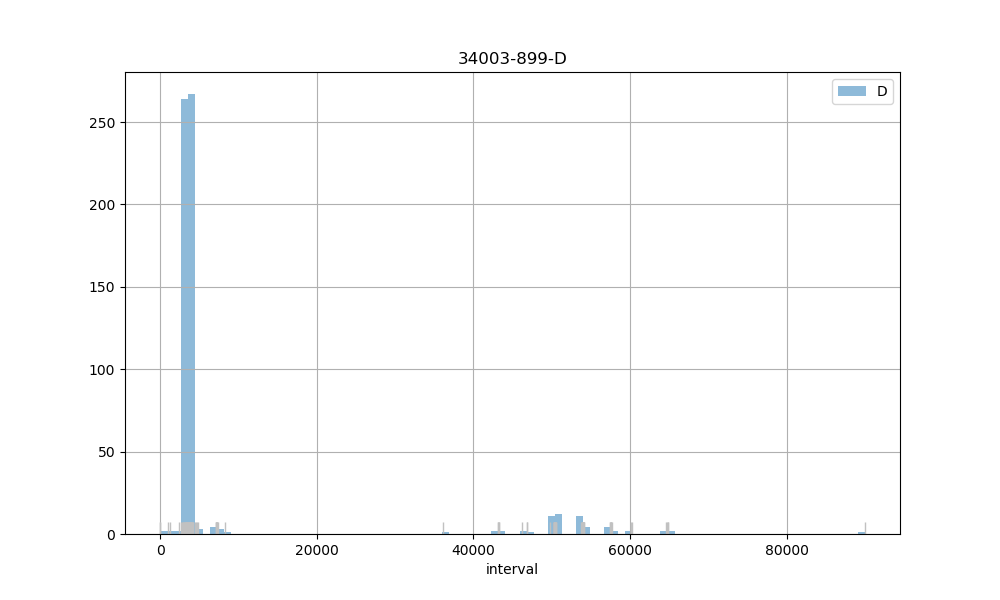

Values plotted in this chart, from the file beside it:
count, 607.00
mean, 8440
std, 14838
min, 8.00
25%, 3554
50%, 3618
75%, 3685
max, 89958
